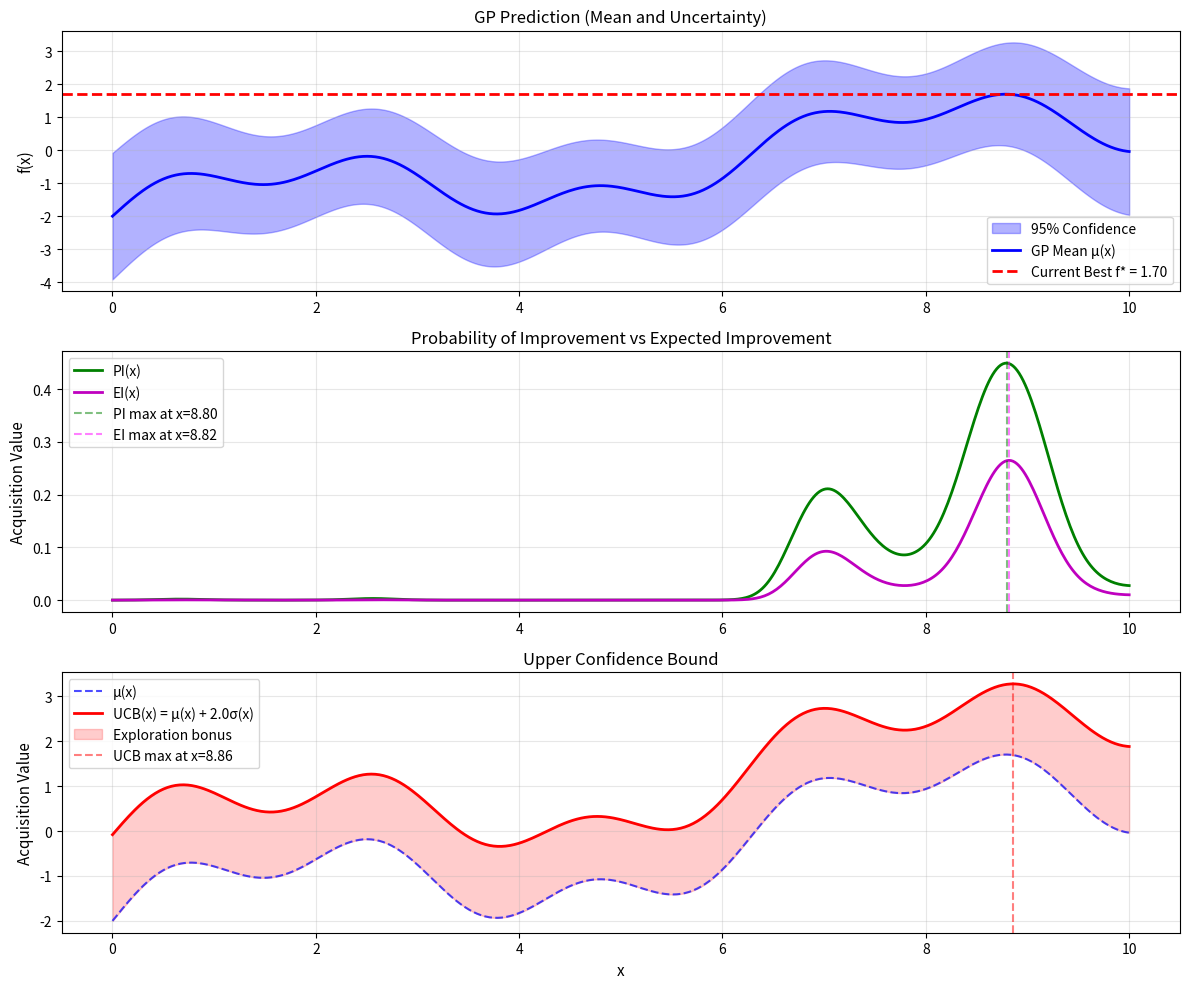
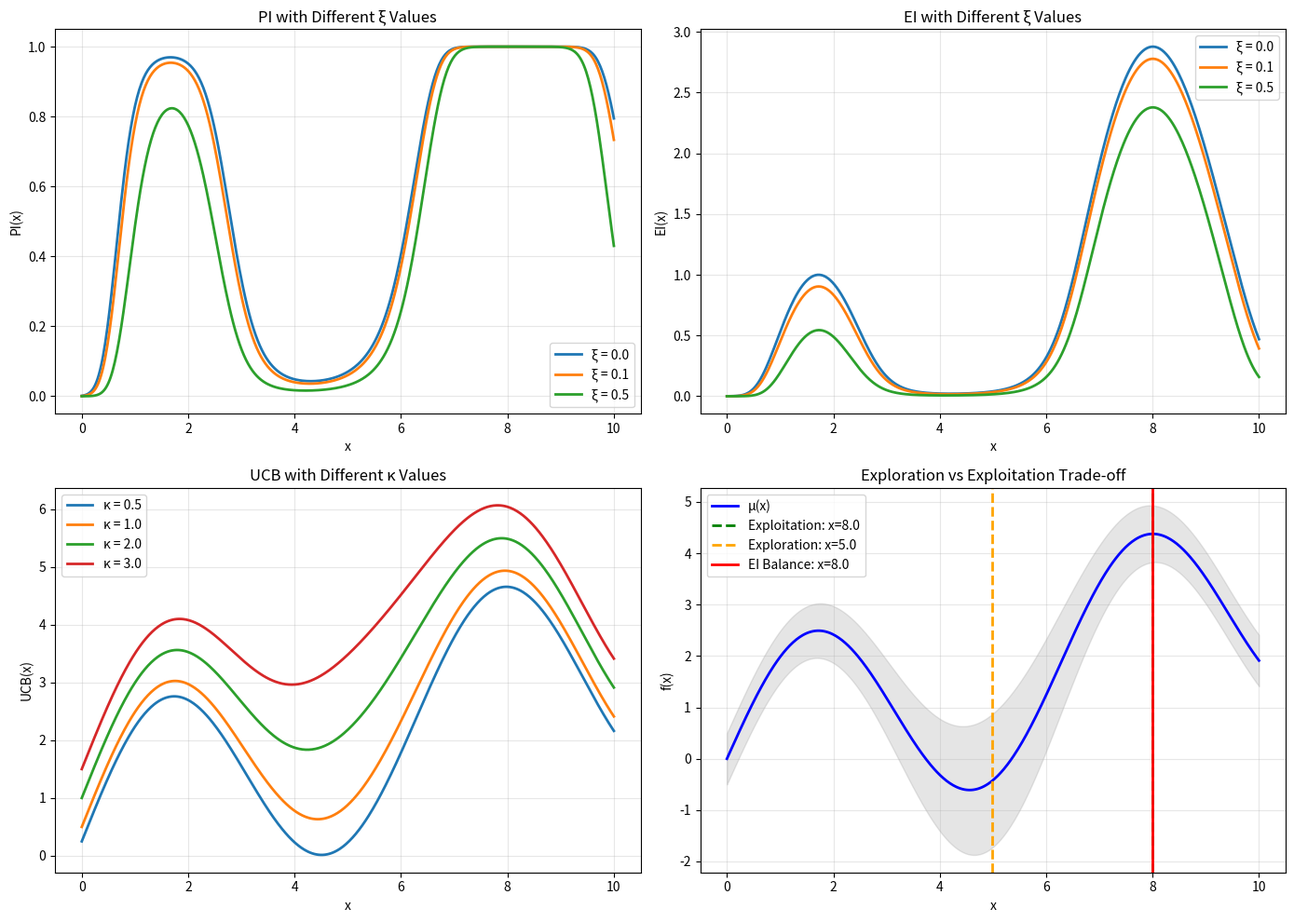

Python code for these plots, in order:
"""
57.3.5 采集函数的实现与可视化
对比PI、EI和UCB三种采集函数的行为差异
"""

import numpy as np
import matplotlib.pyplot as plt
from scipy.stats import norm


class AcquisitionFunction:
    """采集函数基类"""
    
    def __init__(self, xi=0.01):
        """
        Args:
            xi: 探索参数，防止过早收敛
        """
        self.xi = xi
    
    def __call__(self, mu, sigma, f_best):
        """
        计算采集函数值
        
        Args:
            mu: 预测均值，形状 (n,)
            sigma: 预测标准差，形状 (n,)
            f_best: 当前最佳观测值
            
        Returns:
            acq_values: 采集函数值，形状 (n,)
        """
        raise NotImplementedError


class ProbabilityOfImprovement(AcquisitionFunction):
    """
    改进概率 (PI) 采集函数
    
    PI(x) = P(f(x) > f_best) = Φ((μ(x) - f_best - ξ) / σ(x))
    """
    
    def __call__(self, mu, sigma, f_best):
        # 避免除零
        sigma = np.maximum(sigma, 1e-9)
        
        # 标准化变量
        Z = (mu - f_best - self.xi) / sigma
        
        # 标准正态CDF
        pi = norm.cdf(Z)
        
        return pi


class ExpectedImprovement(AcquisitionFunction):
    """
    期望改进 (EI) 采集函数
    
    EI(x) = (μ(x) - f_best - ξ) * Φ(Z) + σ(x) * φ(Z)
    其中 Z = (μ(x) - f_best - ξ) / σ(x)
    """
    
    def __call__(self, mu, sigma, f_best):
        # 避免除零
        sigma = np.maximum(sigma, 1e-9)
        
        # 标准化变量
        Z = (mu - f_best - self.xi) / sigma
        
        # EI的闭式解
        # 第一项: (μ - f_best - ξ) * Φ(Z)
        improvement = mu - f_best - self.xi
        ei = improvement * norm.cdf(Z)
        
        # 第二项: σ * φ(Z)
        ei += sigma * norm.pdf(Z)
        
        # 当方差为0时，EI应为0（没有不确定性，也没有改进可能）
        ei[sigma < 1e-9] = 0
        
        return ei


class UpperConfidenceBound(AcquisitionFunction):
    """
    上置信界 (UCB) 采集函数
    
    UCB(x) = μ(x) + κ * σ(x)
    
    注意：UCB不需要f_best参数，但为了接口统一，保留该参数
    """
    
    def __init__(self, kappa=2.0):
        """
        Args:
            kappa: 探索参数，越大越倾向于探索
        """
        self.kappa = kappa
    
    def __call__(self, mu, sigma, f_best=None):
        return mu + self.kappa * sigma


def plot_acquisition_functions():
    """
    可视化三种采集函数的行为
    展示它们如何平衡探索与利用
    """
    
    # 假设的损失函数（GP预测结果）
    x = np.linspace(0, 10, 500)
    
    # 模拟GP预测：一个多峰函数
    # 均值函数
    mu = np.sin(x) + 0.5 * np.sin(3*x) + 0.3 * x - 2
    
    # 方差函数：在"已观测"点（x=2, x=5, x=8）附近小，远离时大
    sigma = 0.5 + 0.3 * (
        np.exp(-0.5 * (x - 2)**2) + 
        np.exp(-0.5 * (x - 5)**2) + 
        np.exp(-0.5 * (x - 8)**2)
    )
    sigma = 1.5 - sigma
    sigma = np.maximum(sigma, 0.1)
    
    # 当前最佳值
    f_best = np.max(mu)
    
    # 创建采集函数实例
    pi_acq = ProbabilityOfImprovement(xi=0.1)
    ei_acq = ExpectedImprovement(xi=0.1)
    ucb_acq = UpperConfidenceBound(kappa=2.0)
    
    # 计算采集函数值
    pi_values = pi_acq(mu, sigma, f_best)
    ei_values = ei_acq(mu, sigma, f_best)
    ucb_values = ucb_acq(mu, sigma, f_best)
    
    # 找到每个采集函数的最大值点
    pi_max_idx = np.argmax(pi_values)
    ei_max_idx = np.argmax(ei_values)
    ucb_max_idx = np.argmax(ucb_values)
    
    # 绘制
    fig, axes = plt.subplots(3, 1, figsize=(12, 10))
    
    # 1. 均值和方差
    ax1 = axes[0]
    ax1.fill_between(x, mu - 2*sigma, mu + 2*sigma, alpha=0.3, color='blue',
                     label='95% Confidence')
    ax1.plot(x, mu, 'b-', linewidth=2, label='GP Mean μ(x)')
    ax1.axhline(y=f_best, color='red', linestyle='--', linewidth=2,
                label=f'Current Best f* = {f_best:.2f}')
    ax1.set_ylabel('f(x)', fontsize=11)
    ax1.set_title('GP Prediction (Mean and Uncertainty)', fontsize=12)
    ax1.legend(loc='lower right')
    ax1.grid(True, alpha=0.3)
    
    # 2. PI和EI对比
    ax2 = axes[1]
    ax2.plot(x, pi_values, 'g-', linewidth=2, label='PI(x)')
    ax2.plot(x, ei_values, 'm-', linewidth=2, label='EI(x)')
    ax2.axvline(x=x[pi_max_idx], color='green', linestyle='--', alpha=0.5,
                label=f'PI max at x={x[pi_max_idx]:.2f}')
    ax2.axvline(x=x[ei_max_idx], color='magenta', linestyle='--', alpha=0.5,
                label=f'EI max at x={x[ei_max_idx]:.2f}')
    ax2.set_ylabel('Acquisition Value', fontsize=11)
    ax2.set_title('Probability of Improvement vs Expected Improvement', fontsize=12)
    ax2.legend()
    ax2.grid(True, alpha=0.3)
    
    # 3. UCB
    ax3 = axes[2]
    ax3.plot(x, mu, 'b--', linewidth=1.5, alpha=0.7, label='μ(x)')
    ax3.plot(x, ucb_values, 'r-', linewidth=2, label=f'UCB(x) = μ(x) + {ucb_acq.kappa}σ(x)')
    ax3.fill_between(x, mu, ucb_values, alpha=0.2, color='red', label='Exploration bonus')
    ax3.axvline(x=x[ucb_max_idx], color='red', linestyle='--', alpha=0.5,
                label=f'UCB max at x={x[ucb_max_idx]:.2f}')
    ax3.set_xlabel('x', fontsize=11)
    ax3.set_ylabel('Acquisition Value', fontsize=11)
    ax3.set_title('Upper Confidence Bound', fontsize=12)
    ax3.legend()
    ax3.grid(True, alpha=0.3)
    
    plt.tight_layout()
    plt.savefig('acquisition_functions.png', dpi=150, bbox_inches='tight')
    print("\n采集函数对比图已保存到: acquisition_functions.png")
    plt.show()
    
    print(f"\n三种采集函数选择的最优点:")
    print(f"  PI  选择: x = {x[pi_max_idx]:.3f}")
    print(f"  EI  选择: x = {x[ei_max_idx]:.3f}")
    print(f"  UCB 选择: x = {x[ucb_max_idx]:.3f}")


def demonstrate_exploration_exploitation():
    """
    演示不同探索参数对采集函数行为的影响
    """
    
    x = np.linspace(0, 10, 500)
    
    # 模拟GP预测
    mu = 2 * np.sin(x) + 0.3 * x
    sigma = 0.5 + 0.8 * np.exp(-0.3 * (x - 5)**2)
    
    f_best = 1.5  # 当前最佳
    
    fig, axes = plt.subplots(2, 2, figsize=(14, 10))
    
    # 不同xi值的PI
    ax1 = axes[0, 0]
    for xi in [0.0, 0.1, 0.5]:
        pi = ProbabilityOfImprovement(xi=xi)
        values = pi(mu, sigma, f_best)
        ax1.plot(x, values, linewidth=2, label=f'ξ = {xi}')
    ax1.set_title('PI with Different ξ Values', fontsize=12)
    ax1.set_xlabel('x')
    ax1.set_ylabel('PI(x)')
    ax1.legend()
    ax1.grid(True, alpha=0.3)
    
    # 不同xi值的EI
    ax2 = axes[0, 1]
    for xi in [0.0, 0.1, 0.5]:
        ei = ExpectedImprovement(xi=xi)
        values = ei(mu, sigma, f_best)
        ax2.plot(x, values, linewidth=2, label=f'ξ = {xi}')
    ax2.set_title('EI with Different ξ Values', fontsize=12)
    ax2.set_xlabel('x')
    ax2.set_ylabel('EI(x)')
    ax2.legend()
    ax2.grid(True, alpha=0.3)
    
    # 不同kappa值的UCB
    ax3 = axes[1, 0]
    for kappa in [0.5, 1.0, 2.0, 3.0]:
        ucb = UpperConfidenceBound(kappa=kappa)
        values = ucb(mu, sigma)
        ax3.plot(x, values, linewidth=2, label=f'κ = {kappa}')
    ax3.set_title('UCB with Different κ Values', fontsize=12)
    ax3.set_xlabel('x')
    ax3.set_ylabel('UCB(x)')
    ax3.legend()
    ax3.grid(True, alpha=0.3)
    
    # 探索-利用可视化
    ax4 = axes[1, 1]
    
    # 标记当前最佳点
    best_idx = np.argmax(mu - sigma * 0.5)  # 折中位置
    
    # 利用：选择均值最大的点
    exploit_idx = np.argmax(mu)
    # 探索：选择方差最大的点
    explore_idx = np.argmax(sigma)
    # EI：平衡选择
    ei = ExpectedImprovement(xi=0.1)
    ei_values = ei(mu, sigma, f_best)
    ei_idx = np.argmax(ei_values)
    
    ax4.plot(x, mu, 'b-', linewidth=2, label='μ(x)')
    ax4.fill_between(x, mu - sigma, mu + sigma, alpha=0.2, color='gray')
    ax4.axvline(x=x[exploit_idx], color='green', linestyle='--', linewidth=2,
                label=f'Exploitation: x={x[exploit_idx]:.1f}')
    ax4.axvline(x=x[explore_idx], color='orange', linestyle='--', linewidth=2,
                label=f'Exploration: x={x[explore_idx]:.1f}')
    ax4.axvline(x=x[ei_idx], color='red', linestyle='-', linewidth=2,
                label=f'EI Balance: x={x[ei_idx]:.1f}')
    ax4.set_title('Exploration vs Exploitation Trade-off', fontsize=12)
    ax4.set_xlabel('x')
    ax4.set_ylabel('f(x)')
    ax4.legend()
    ax4.grid(True, alpha=0.3)
    
    plt.tight_layout()
    plt.savefig('acquisition_tradeoff.png', dpi=150, bbox_inches='tight')
    print("\n探索-利用权衡图已保存到: acquisition_tradeoff.png")
    plt.show()


if __name__ == "__main__":
    plot_acquisition_functions()
    demonstrate_exploration_exploitation()
